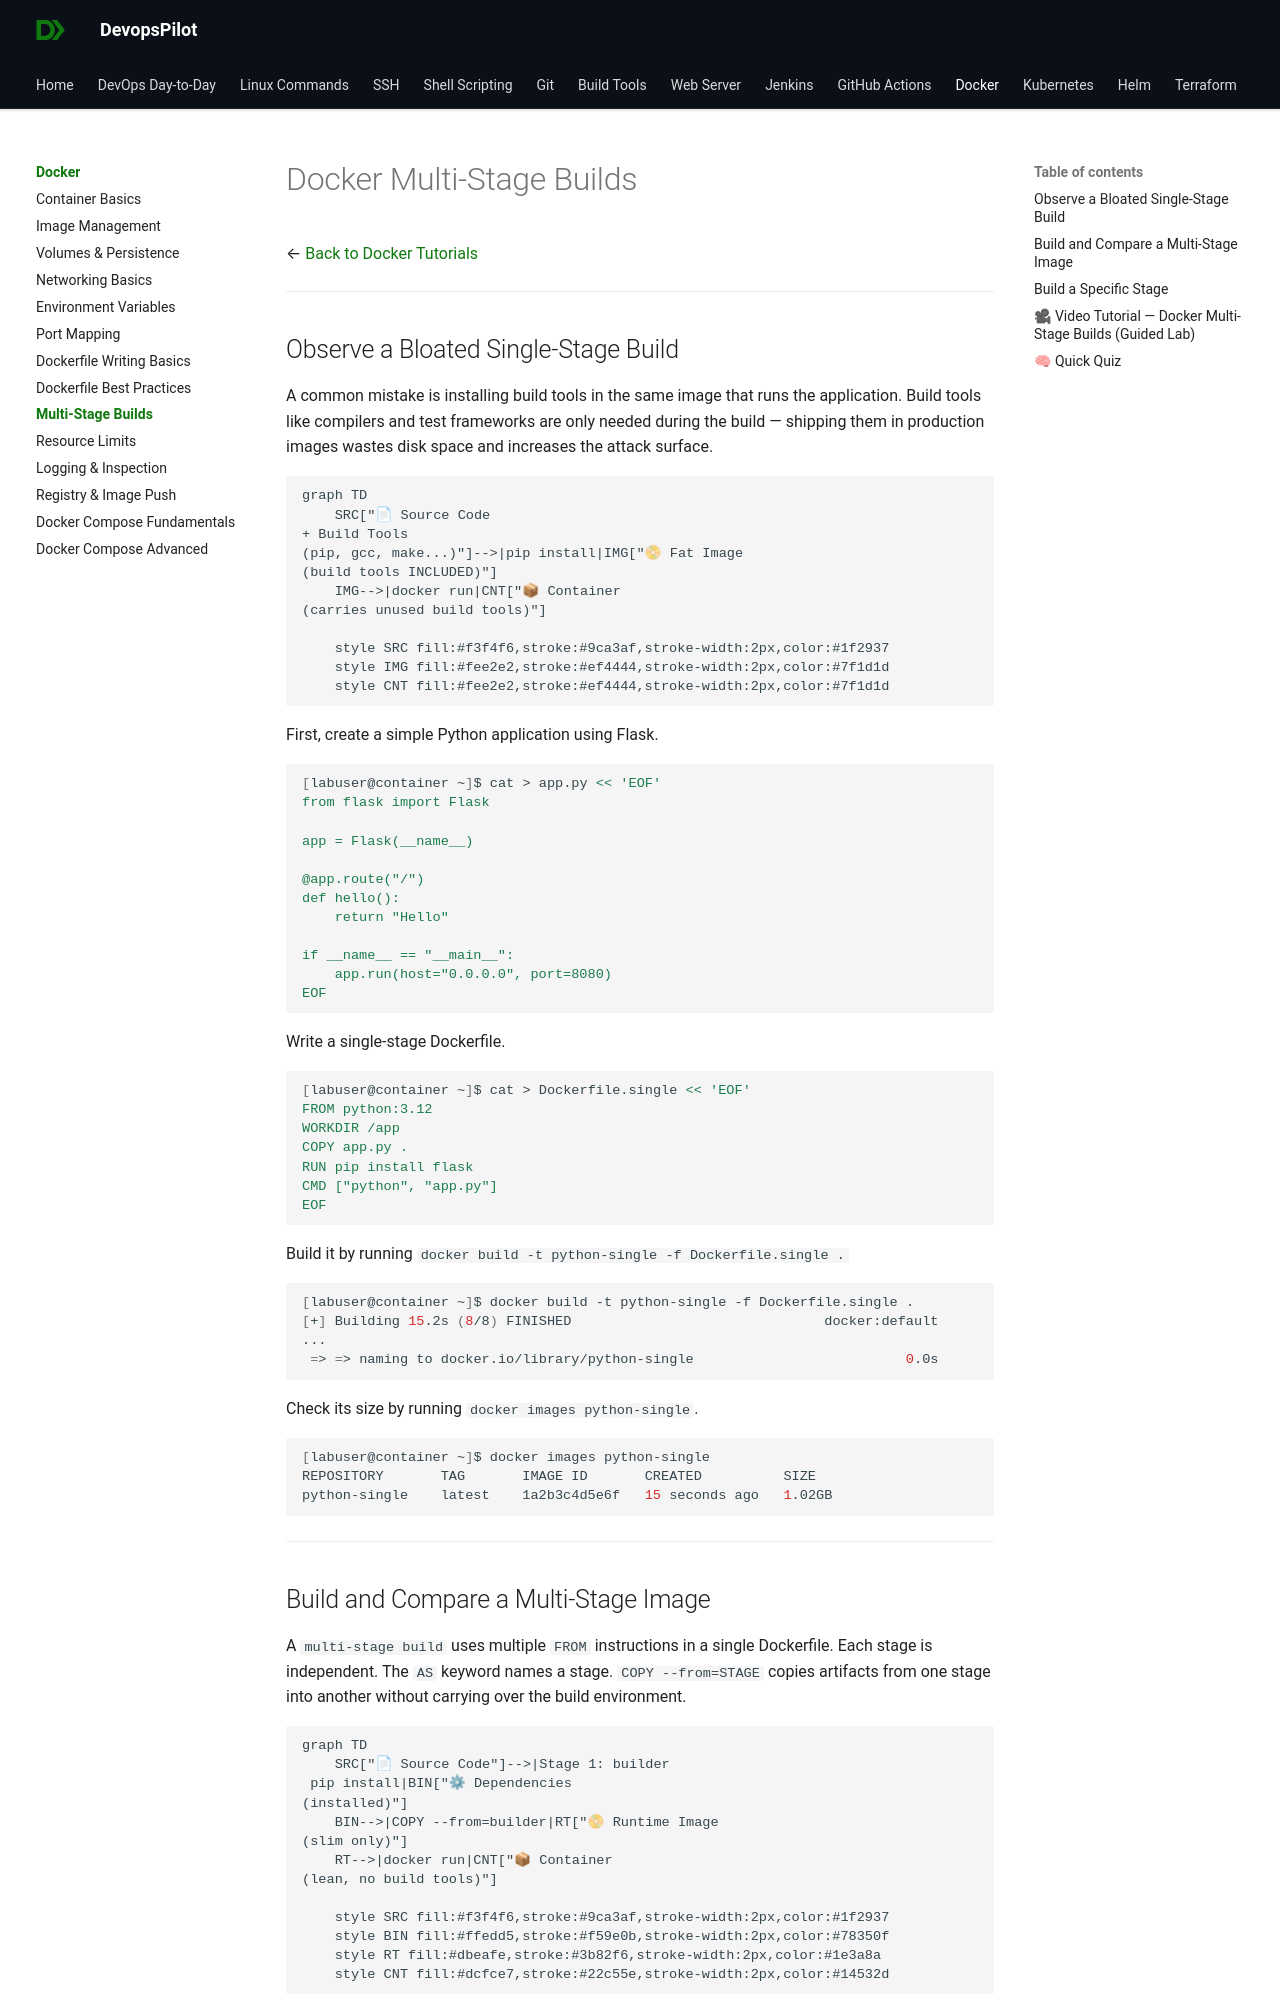

repository: devopspilot1/devopspilot1.github.io · page: docker/docker-multi-stage-builds/index.html · generator: mkdocs

---
title: "Docker Multi-Stage Builds"
description: "Learn how to use multi-stage builds to create tiny, secure Docker images without build tools."
---

# Docker Multi-Stage Builds

← [Back to Docker Tutorials](../index.md)

---

## Observe a Bloated Single-Stage Build

A common mistake is installing build tools in the same image that runs the application. Build tools like compilers and test frameworks are only needed during the build — shipping them in production images wastes disk space and increases the attack surface.

```mermaid
graph TD
    SRC["📄 Source Code
+ Build Tools
(pip, gcc, make...)"]-->|pip install|IMG["📀 Fat Image
(build tools INCLUDED)"]
    IMG-->|docker run|CNT["📦 Container
(carries unused build tools)"]

    style SRC fill:#f3f4f6,stroke:#9ca3af,stroke-width:2px,color:#1f2937
    style IMG fill:#fee2e2,stroke:#ef4444,stroke-width:2px,color:#7f1d1d
    style CNT fill:#fee2e2,stroke:#ef4444,stroke-width:2px,color:#7f1d1d
```

First, create a simple Python application using Flask.

```bash
[labuser@container ~]$ cat > app.py << 'EOF'
from flask import Flask

app = Flask(__name__)

@app.route("/")
def hello():
    return "Hello"

if __name__ == "__main__":
    app.run(host="0.0.0.0", port=8080)
EOF
```

Write a single-stage Dockerfile.

```bash
[labuser@container ~]$ cat > Dockerfile.single << 'EOF'
FROM python:3.12
WORKDIR /app
COPY app.py .
RUN pip install flask
CMD ["python", "app.py"]
EOF
```

Build it by running `docker build -t python-single -f Dockerfile.single .`

```bash
[labuser@container ~]$ docker build -t python-single -f Dockerfile.single .
[+] Building 15.2s (8/8) FINISHED                               docker:default
...
 => => naming to docker.io/library/python-single                          0.0s
```

Check its size by running `docker images python-single`.

```bash
[labuser@container ~]$ docker images python-single
REPOSITORY       TAG       IMAGE ID       CREATED          SIZE
python-single    latest    1a2b3c4d5e6f   15 seconds ago   1.02GB
```

---
